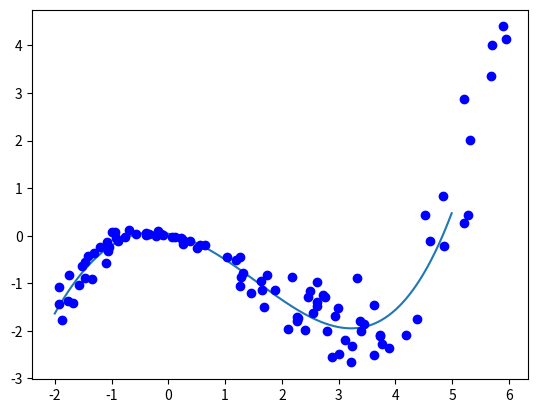

Generate this figure with matplotlib:
import numpy as np
import matplotlib.pyplot as plt
from numpy.linalg import inv

def linreg(A, b):
    if len(A.shape) == 1:
        return np.dot((1./np.dot(A.transpose(),A))*A.transpose(),b)
    return np.dot(np.dot(inv(np.dot(A.transpose(),A)),A.transpose()),b)

def expand_data(A,n):
    result = np.zeros((A.shape[0],n))
    for i in range(0,n):
        result[:,i] = np.power(A,i)
    return result

if __name__ == "__main__":
    X = np.random.rand(100)*8 -2
    Y = np.random.rand(100)* -0.6*X - 0.4*X**2 + 0.1*X**3
    w = linreg(expand_data(X,5),Y)
    p = np.arange(-2,5,0.01)
    p_new = expand_data(p,5)
    plt.plot(p, np.sum(w*p_new,axis=1))
    plt.plot(X, Y, "bo")
    plt.show()
